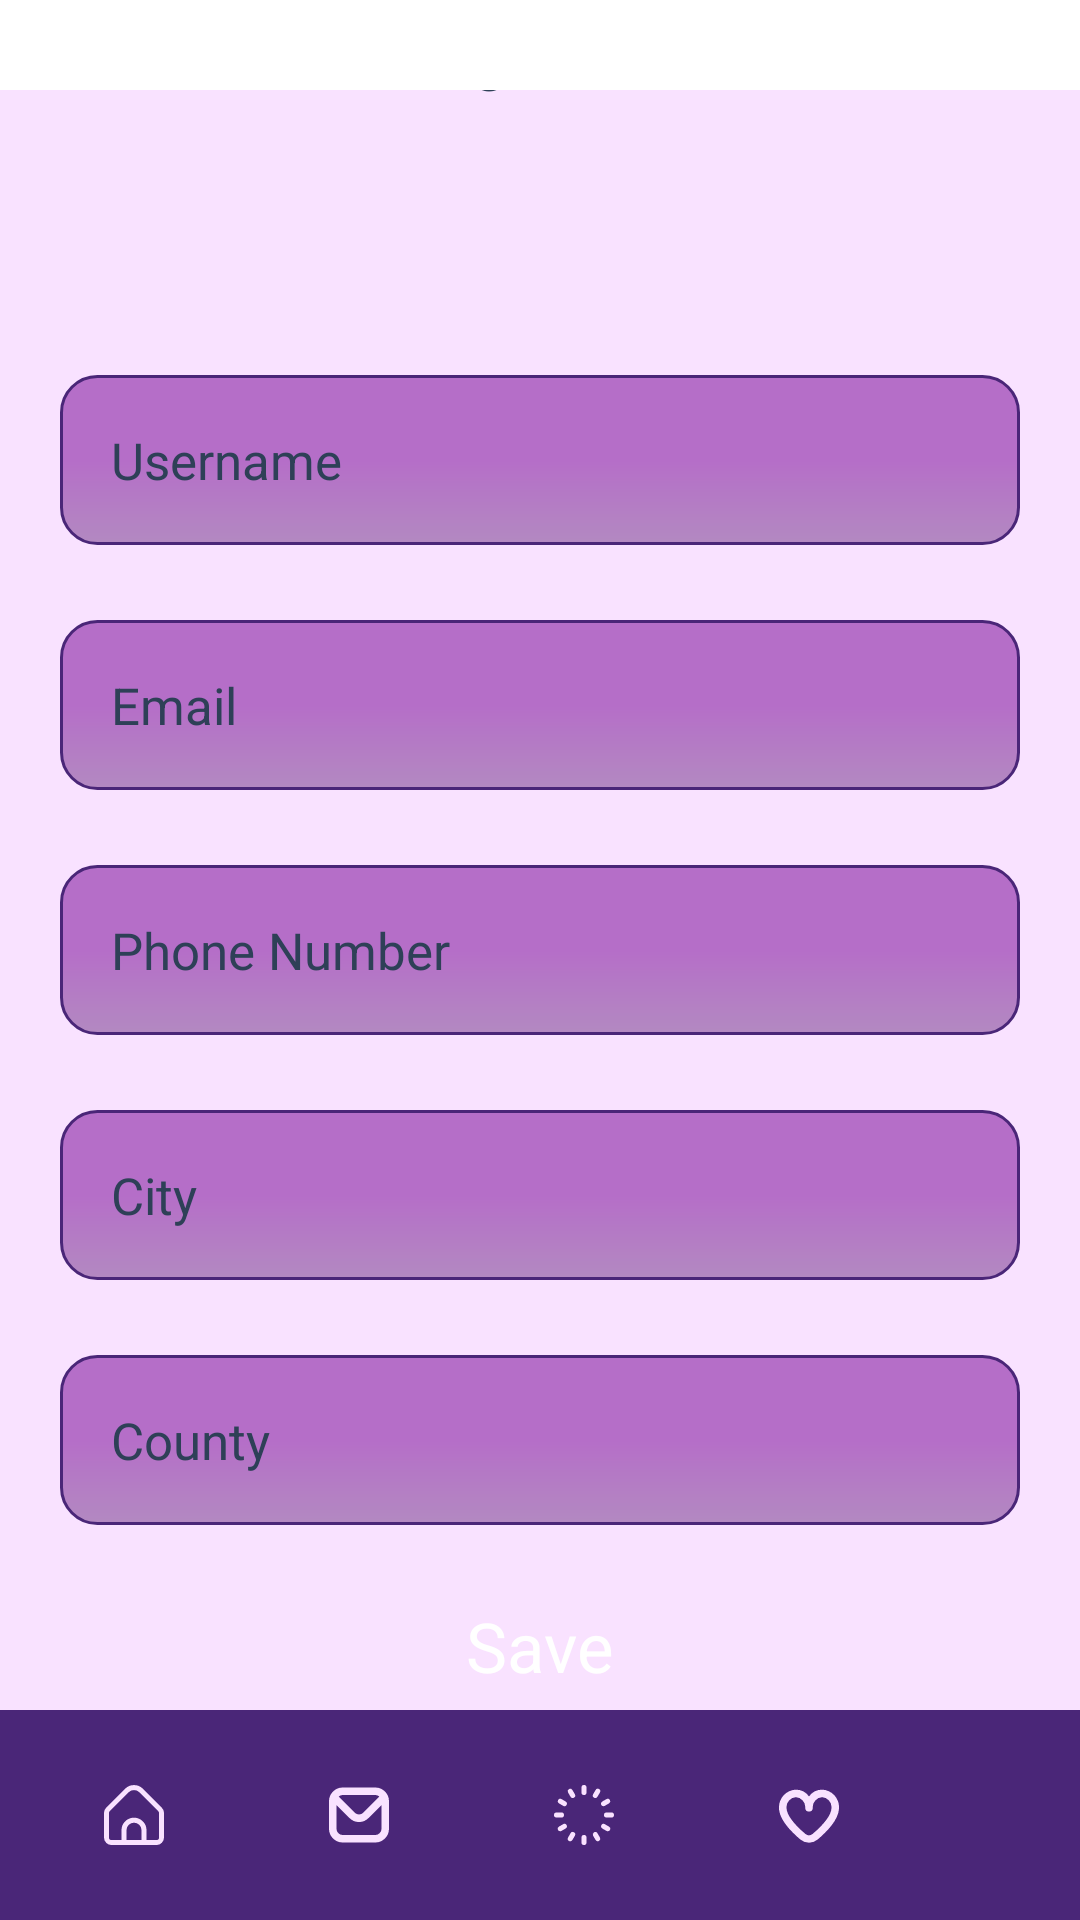

The Android layout XML behind this screen, and the referenced resources:
<!-- AndroidManifest.xml: application theme Theme.MyApp -->
<!-- res/layout/acount_information.xml -->
<?xml version="1.0" encoding="utf-8"?>
<RelativeLayout xmlns:android="http://schemas.android.com/apk/res/android"
    xmlns:app="http://schemas.android.com/apk/res-auto"
    xmlns:tools="http://schemas.android.com/tools"
    android:layout_width="match_parent"
    android:layout_height="match_parent"
    android:background="@color/background"
    tools:context=".MainActivity">
    <LinearLayout
        android:layout_width="match_parent"
        android:layout_height="wrap_content"
        android:gravity="center"
        android:paddingTop="30dp"
        android:orientation="vertical">
        <FrameLayout
            android:id="@+id/cardView"
            android:layout_width="match_parent"
            android:layout_height="740dp"
            android:background="@color/inputFieldColor"
            android:layout_marginTop="80dp"
            android:elevation="10dp">
            <TextView
                android:id="@+id/changePicture"
                android:layout_width="match_parent"
                android:layout_height="wrap_content"
                android:text="*Change Picture*"
                android:textAlignment="center"
                android:textColor="@color/fontColour1"
                android:textSize="20dp"
                android:textStyle="bold">
            </TextView>
            <LinearLayout
                android:layout_width="match_parent"
                android:layout_height="wrap_content"
                android:gravity="center"
                android:orientation="vertical"
                android:layout_marginTop="30dp"
                android:padding="20dp">
                <EditText
                    android:id="@+id/changeUsername"
                    android:layout_width="match_parent"
                    android:layout_height="wrap_content"
                    android:layout_marginTop="70dp"
                    android:background="@drawable/list_element"
                    android:hint="@string/username"
                    android:inputType="text"
                    android:padding="17dp"
                    android:textColorHint="@color/fontColour1"
                    android:textSize="17dp" />

                <EditText
                    android:id="@+id/changeEmail"
                    android:layout_width="match_parent"
                    android:layout_height="wrap_content"
                    android:layout_marginTop="25dp"
                    android:background="@drawable/list_element"
                    android:hint="@string/email"
                    android:inputType="text"
                    android:padding="17dp"
                    android:textColorHint="@color/fontColour1"
                    android:textSize="17dp" />

                <EditText
                    android:id="@+id/changePhoneNumber"
                    android:layout_width="match_parent"
                    android:layout_height="wrap_content"
                    android:layout_marginTop="25dp"
                    android:background="@drawable/list_element"
                    android:hint="@string/phone_number"
                    android:inputType="number"
                    android:padding="17dp"
                    android:textColorHint="@color/fontColour1"
                    android:textSize="17dp" />
                <EditText
                    android:id="@+id/changeCity"
                    android:layout_width="match_parent"
                    android:layout_height="wrap_content"
                    android:layout_marginTop="25dp"
                    android:background="@drawable/list_element"
                    android:hint="@string/city"
                    android:inputType="text"
                    android:padding="17dp"
                    android:textColorHint="@color/fontColour1"
                    android:textSize="17dp" />
                <EditText
                    android:id="@+id/changeCountry"
                    android:layout_width="match_parent"
                    android:layout_height="wrap_content"
                    android:layout_marginTop="25dp"
                    android:background="@drawable/list_element"
                    android:hint="@string/country"
                    android:inputType="text"
                    android:padding="17dp"
                    android:textColorHint="@color/fontColour1"
                    android:textSize="17dp" />

                <LinearLayout
                    android:layout_width="match_parent"
                    android:layout_height="wrap_content"
                    android:gravity="center"
                    android:layout_marginTop="25dp"
                    android:orientation="horizontal">
                    <Button
                        android:id="@+id/save"
                        android:layout_width="200dp"
                        android:layout_height="wrap_content"
                        android:textAlignment="center"
                        android:backgroundTint="@color/accentColour1"
                        android:text="@string/save"
                        android:textColor="@color/background"
                        android:textSize="23sp" />
                </LinearLayout>
            </LinearLayout>
        </FrameLayout>
    </LinearLayout>

    <LinearLayout
        android:layout_width="match_parent"
        android:layout_height="70dp"
        android:layout_alignParentBottom="true"
        android:orientation="horizontal"
        android:paddingLeft="7dp"
        android:paddingRight="5dp"
        android:background="@color/accentColour1">

        <ImageButton
            android:id="@+id/home"
            android:contentDescription="home"
            android:layout_width="wrap_content"
            android:layout_height="wrap_content"
            android:backgroundTint="@color/accentColour1"
            android:src="@drawable/home"
            android:padding="25dp">
        </ImageButton>

        <ImageButton
            android:id="@+id/message"
            android:contentDescription="messages"
            android:layout_width="wrap_content"
            android:layout_height="wrap_content"
            android:backgroundTint="@color/accentColour1"
            android:src="@drawable/envelope"
            android:padding="25dp">
        </ImageButton>

        <ImageButton
            android:id="@+id/products"
            android:contentDescription="products"
            android:layout_width="wrap_content"
            android:layout_height="wrap_content"
            android:backgroundTint="@color/accentColour1"
            android:src="@drawable/loading"
            android:padding="25dp">
        </ImageButton>

        <ImageButton
            android:id="@+id/wishlist"
            android:contentDescription="wishlist"
            android:layout_width="wrap_content"
            android:layout_height="wrap_content"
            android:backgroundTint="@color/accentColour1"
            android:src="@drawable/heart"
            android:padding="25dp">
        </ImageButton>

        <ImageButton
            android:id="@+id/profile"
            android:contentDescription="your profile"
            android:layout_width="wrap_content"
            android:layout_height="wrap_content"
            android:backgroundTint="@color/accentColour1"
            android:src="@drawable/user"
            android:padding="25dp">
        </ImageButton>
    </LinearLayout>
</RelativeLayout>
<!-- resources referenced by this layout -->
<resources>
  <color name="accentColour1">#4A2678</color>
  <color name="background">#FFFFFF</color>
  <color name="fontColour1">#2E4057</color>
  <color name="inputFieldColor">#F9E2FF</color>
  <!-- drawable envelope (drawable) -->
  <vector xmlns:android="http://schemas.android.com/apk/res/android"
      android:width="25dp"
      android:height="25dp"
      android:viewportWidth="24"
      android:viewportHeight="24">
    <path
        android:fillColor="@color/inputFieldColor"
        android:pathData="M18.5,1L5.5,1A5.506,5.506 0,0 0,0 6.5v11A5.506,5.506 0,0 0,5.5 23h13A5.506,5.506 0,0 0,24 17.5L24,6.5A5.506,5.506 0,0 0,18.5 1ZM18.5,4a2.476,2.476 0,0 1,1.643 0.631l-6.5,6.5a2.373,2.373 0,0 1,-3.278 0l-6.5,-6.5A2.476,2.476 0,0 1,5.5 4ZM18.5,20L5.5,20A2.5,2.5 0,0 1,3 17.5L3,8.017l5.239,5.239a5.317,5.317 0,0 0,7.521 0L21,8.017L21,17.5A2.5,2.5 0,0 1,18.5 20Z"/>
  </vector>
  <!-- drawable heart (drawable) -->
  <vector xmlns:android="http://schemas.android.com/apk/res/android"
      android:width="25dp"
      android:height="25dp"
      android:viewportWidth="24"
      android:viewportHeight="24">
    <path
        android:fillColor="@color/inputFieldColor"
        android:pathData="M17.25,1.851A6.568,6.568 0,0 0,12 4.558,6.568 6.568,0 0,0 6.75,1.851 7.035,7.035 0,0 0,0 9.126c0,4.552 4.674,9.425 8.6,12.712a5.29,5.29 0,0 0,6.809 0c3.922,-3.287 8.6,-8.16 8.6,-12.712A7.035,7.035 0,0 0,17.25 1.851ZM13.477,19.539a2.294,2.294 0,0 1,-2.955 0C5.742,15.531 3,11.736 3,9.126A4.043,4.043 0,0 1,6.75 4.851,4.043 4.043,0 0,1 10.5,9.126a1.5,1.5 0,0 0,3 0,4.043 4.043,0 0,1 3.75,-4.275A4.043,4.043 0,0 1,21 9.126C21,11.736 18.258,15.531 13.477,19.539Z"/>
  </vector>
  <!-- drawable home (drawable) -->
  <vector xmlns:android="http://schemas.android.com/apk/res/android"
      android:width="25dp"
      android:height="25dp"
      android:viewportWidth="24"
      android:viewportHeight="24">
      <path
          android:fillColor="@color/inputFieldColor"
          android:pathData="M23.121,9.069,15.536,1.483a5.008,5.008,0,0,0-7.072,0L.879,9.069A2.978,2.978,0,0,0,0,11.19v9.817a3,3,0,0,0,3,3H21a3,3,0,0,0,3-3V11.19A2.978,2.978,0,0,0,23.121,9.069ZM15,22.007H9V18.073a3,3,0,0,1,6,0Zm7-1a1,1,0,0,1-1,1H17V18.073a5,5,0,0,0-10,0v3.934H3a1,1,0,0,1-1-1V11.19a1.008,1.008,0,0,1,.293-.707L9.878,2.9a3.008,3.008,0,0,1,4.244,0l7.585,7.586A1.008,1.008,0,0,1,22,11.19Z"></path>
  </vector>
  <!-- drawable list_element (drawable) -->
  <shape xmlns:android="http://schemas.android.com/apk/res/android">
      <corners android:radius="12dp" />
      <padding
          android:left="1dp"
          android:right="1dp"
          android:top="1dp"
          android:bottom="1dp" />
      <gradient
          android:startColor="#B56EC8"
          android:centerColor="#B56EC8"
          android:endColor="#B389C1"
          android:angle="10" />
      <stroke
          android:width="1dp"
          android:color="#4A2678" />
  </shape>
  <!-- drawable user (drawable) -->
  <vector xmlns:android="http://schemas.android.com/apk/res/android"
      android:width="25dp"
      android:height="25dp"
      android:viewportWidth="24"
      android:viewportHeight="24">
    <path
        android:fillColor="@color/inputFieldColor"
        android:pathData="M12,12A6,6 0,1 0,6 6,6.006 6.006,0 0,0 12,12ZM12,2A4,4 0,1 1,8 6,4 4,0 0,1 12,2Z"/>
    <path
        android:fillColor="@color/inputFieldColor"
        android:pathData="M12,14a9.01,9.01 0,0 0,-9 9,1 1,0 0,0 2,0 7,7 0,0 1,14 0,1 1,0 0,0 2,0A9.01,9.01 0,0 0,12 14Z"/>
  </vector>
  <string name="city">City</string>
  <string name="country">County</string>
  <string name="email">Email</string>
  <string name="phone_number">Phone Number</string>
  <string name="save">Save</string>
  <string name="username">Username</string>
</resources>
